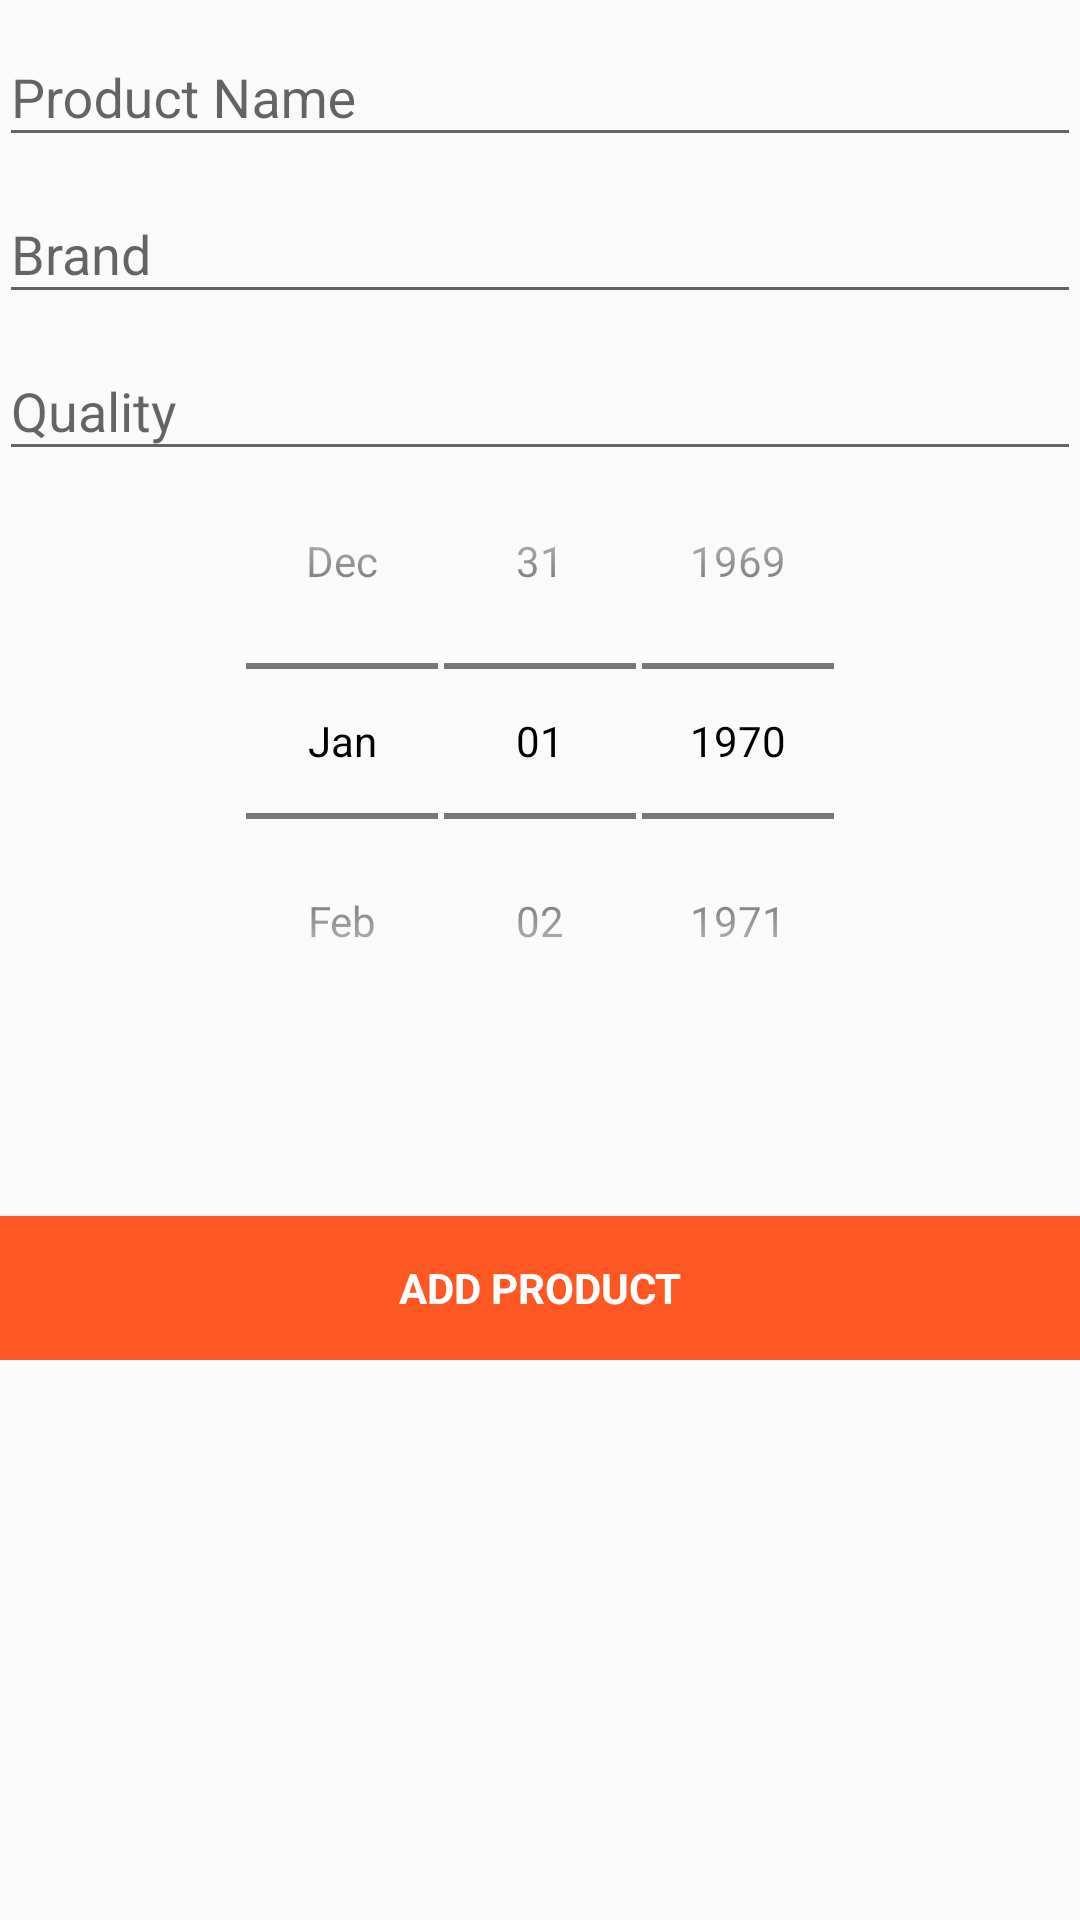

Produce the Android XML layout that renders to this screen, including the resource entries it uses.
<!-- AndroidManifest.xml: application theme AppTheme -->
<!-- res/layout/fragment_add_product.xml -->
<FrameLayout xmlns:android="http://schemas.android.com/apk/res/android"
    xmlns:app="http://schemas.android.com/apk/res-auto"
    xmlns:tools="http://schemas.android.com/tools"
    android:layout_width="match_parent"
    android:layout_height="match_parent"
    tools:context="cl.mypantry.Fragments.AddProductFragment">

    
    <LinearLayout xmlns:android="http://schemas.android.com/apk/res/android"
        xmlns:tools="http://schemas.android.com/tools"
        android:layout_width="match_parent"
        android:layout_height="match_parent"
        android:gravity="center_horizontal"
        android:orientation="vertical"
        android:paddingBottom="@dimen/activity_vertical_margin"
        android:paddingLeft="@dimen/activity_horizontal_margin"
        android:paddingRight="@dimen/activity_horizontal_margin"
        android:paddingTop="@dimen/activity_vertical_margin"
        tools:context="cl.mypantry.Activities.RegisterActivity">

        
        <ProgressBar
            android:id="@+id/sign_in_progress"
            style="?android:attr/progressBarStyleLarge"
            android:layout_width="wrap_content"
            android:layout_height="wrap_content"
            android:layout_marginBottom="8dp"
            android:visibility="gone" />

        <ScrollView
            android:id="@+id/sign_in_form"
            android:layout_width="match_parent"
            android:layout_height="match_parent">

            <LinearLayout
                android:id="@+id/email_sign_in_form"
                android:layout_width="match_parent"
                android:layout_height="wrap_content"
                android:orientation="vertical">

                <android.support.design.widget.TextInputLayout
                    android:layout_width="match_parent"
                    android:layout_height="wrap_content">

                    <EditText
                        android:id="@+id/product_name"
                        android:layout_width="match_parent"
                        android:layout_height="wrap_content"
                        android:inputType="textPersonName"
                        android:maxLines="1"
                        android:layout_alignParentBottom="true"
                        android:hint="@string/input_product_name" />

                </android.support.design.widget.TextInputLayout>

                <android.support.design.widget.TextInputLayout
                    android:layout_width="match_parent"
                    android:layout_height="wrap_content">

                    <EditText
                        android:id="@+id/brand"
                        android:layout_width="match_parent"
                        android:layout_height="wrap_content"
                        android:hint="@string/input_brand"
                        android:inputType="textPersonName"
                        android:maxLines="1"
                        android:singleLine="true" />

                </android.support.design.widget.TextInputLayout>

                <android.support.design.widget.TextInputLayout
                    android:layout_width="match_parent"
                    android:layout_height="wrap_content">

                    <EditText
                        android:id="@+id/quantity"
                        android:layout_width="match_parent"
                        android:layout_height="wrap_content"
                        android:hint="@string/input_quality"
                        android:inputType="numberDecimal"
                        android:maxLines="1"
                        android:singleLine="true" />

                </android.support.design.widget.TextInputLayout>

                <android.support.design.widget.TextInputLayout
                    android:layout_width="match_parent"
                    android:layout_height="wrap_content">

                    <DatePicker
                        android:id="@+id/expiration_date"
                        style="@android:style/Widget.DatePicker"
                        android:layout_width="match_parent"
                        android:layout_height="wrap_content"
                        app:layout_constraintLeft_toLeftOf="parent"
                        app:layout_constraintRight_toRightOf="parent"
                        app:layout_constraintTop_toBottomOf="@+id/quantity"
                        app:layout_constraintVertical_bias="0.0"
                        app:layout_constraintBottom_toBottomOf="parent" />

                </android.support.design.widget.TextInputLayout>

                <android.support.design.widget.TextInputLayout
                    android:layout_width="match_parent"
                    android:layout_height="wrap_content">

                    <EditText
                        android:id="@+id/barcode"
                        android:layout_width="match_parent"
                        android:layout_height="wrap_content"
                        android:layout_weight="1"
                        android:hint=""
                        android:inputType="number"
                        android:maxLines="1"
                        android:text=""
                        android:visibility="invisible" />

                </android.support.design.widget.TextInputLayout>

                <Button
                    android:id="@+id/add_product_button"
                    style="?android:textAppearanceSmall"
                    android:layout_width="match_parent"
                    android:layout_height="wrap_content"
                    android:background="@color/colorAccent"
                    android:textColor="@color/colorIcons"
                    android:layout_marginTop="16dp"
                    android:layout_alignParentBottom="true"
                    android:text="@string/action_add_product"
                    android:textStyle="bold" />

            </LinearLayout>
        </ScrollView>
    </LinearLayout>

</FrameLayout>
<!-- resources referenced by this layout -->
<resources>
  <color name="colorAccent">#FF5722</color>
  <color name="colorIcons">#FFFFFF</color>
  <string name="action_add_product">Add Product</string>
  <string name="input_brand">Brand</string>
  <string name="input_product_name">Product Name</string>
  <string name="input_quality">Quality</string>
  <style name="AppTheme" parent="Theme.AppCompat.Light.DarkActionBar">
          
          <item name="colorPrimary">@color/colorPrimary</item>
          <item name="colorPrimaryDark">@color/colorPrimaryDark</item>
          <item name="colorAccent">@color/colorAccent</item>
          <item name="android:textColorPrimary">@android:color/primary_text_light</item>
          <item name="android:textColorPrimaryInverse">@android:color/primary_text_dark</item>
      </style>
  <color name="colorPrimary">#FF5722</color>
  <color name="colorPrimaryDark">#E64A19</color>
</resources>
